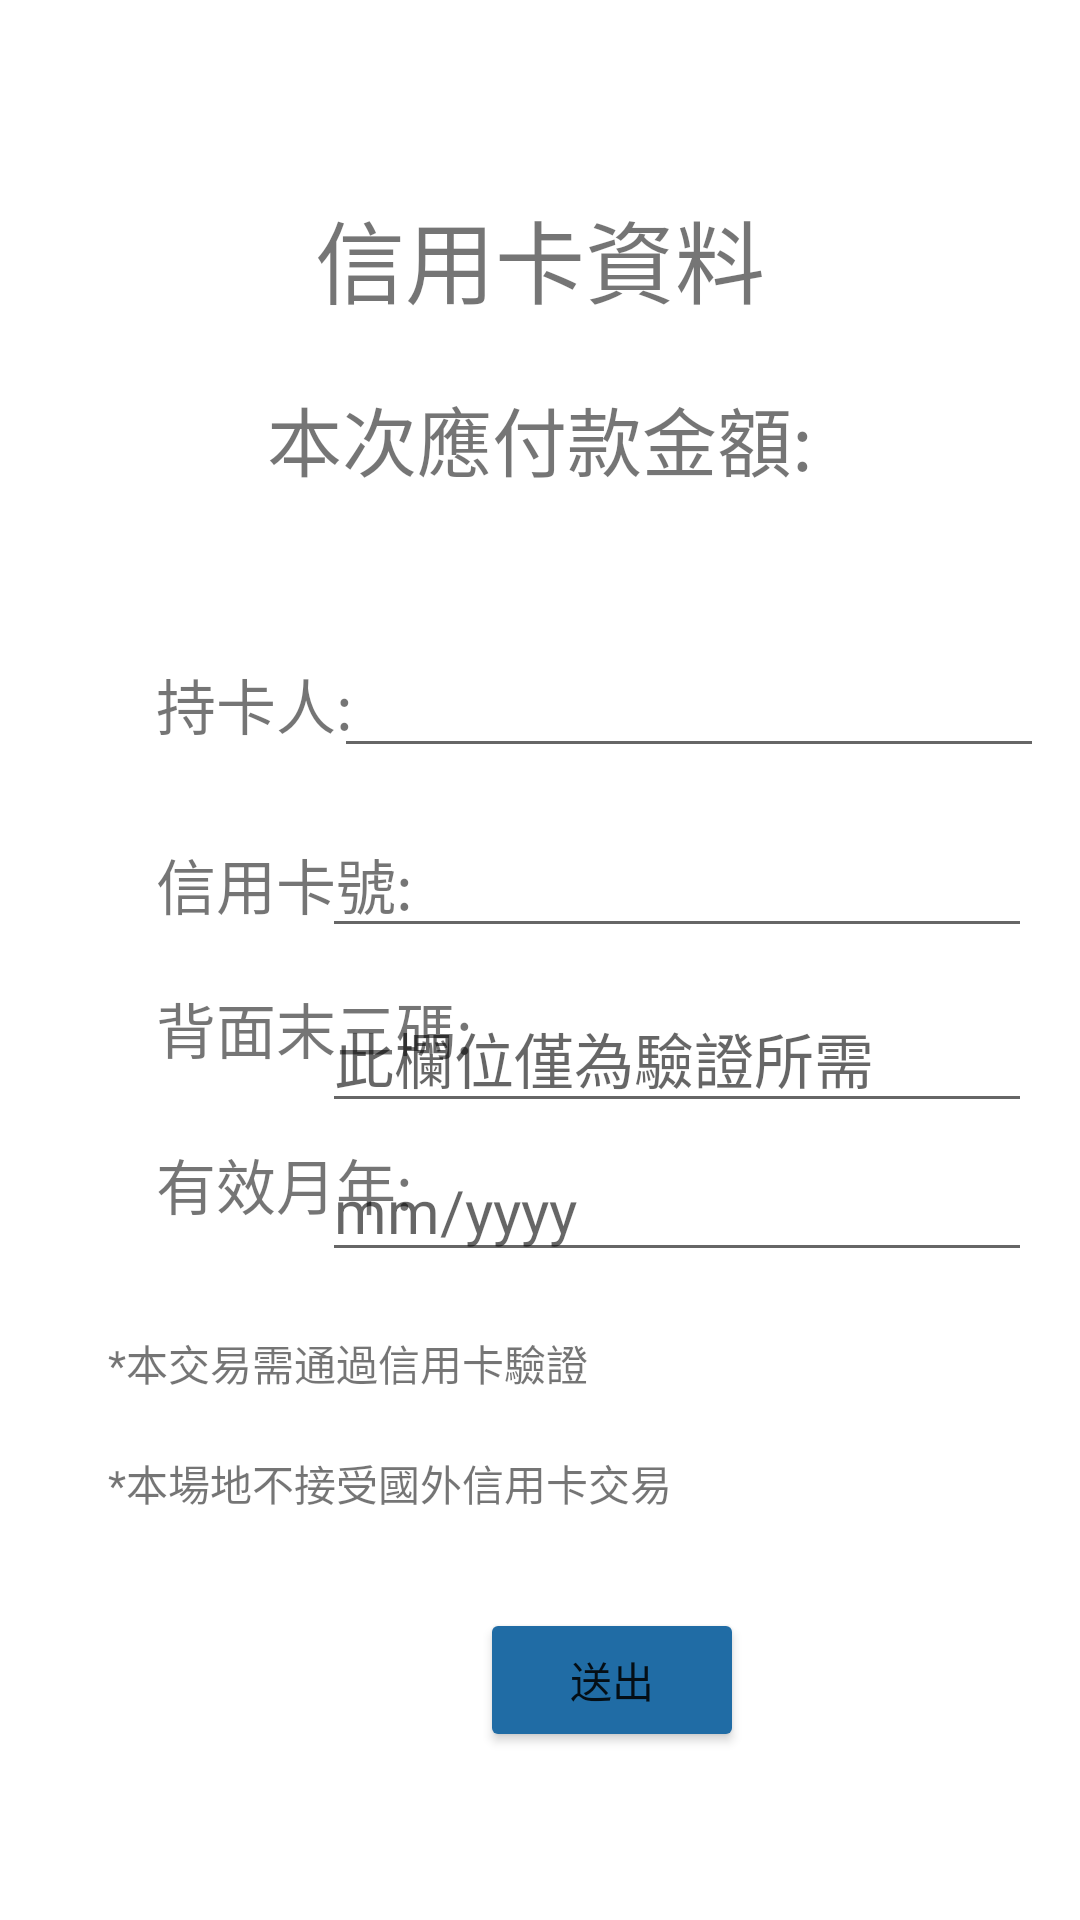

This screen was rendered from an Android layout file. Write that file and the resources it references.
<!-- AndroidManifest.xml: application theme Theme.BallSiteApp -->
<!-- res/layout/activity_pay.xml -->
<?xml version="1.0" encoding="utf-8"?>
<androidx.constraintlayout.widget.ConstraintLayout xmlns:android="http://schemas.android.com/apk/res/android"
    xmlns:app="http://schemas.android.com/apk/res-auto"
    xmlns:tools="http://schemas.android.com/tools"
    android:layout_width="match_parent"
    android:layout_height="match_parent"
    tools:context=".PayActivity"
    android:background="@drawable/sport1">

    <TextView
        android:id="@+id/textView38"
        android:layout_width="wrap_content"
        android:layout_height="wrap_content"
        android:layout_marginStart="52sp"
        android:layout_marginTop="280sp"
        android:text="信用卡號:"
        android:textSize="20sp"
        app:layout_constraintStart_toStartOf="parent"
        app:layout_constraintTop_toTopOf="parent" />

    <EditText
        android:id="@+id/personNameText"
        android:layout_width="wrap_content"
        android:layout_height="wrap_content"
        android:layout_marginTop="212sp"
        android:layout_marginEnd="12sp"
        android:ems="10"
        android:inputType="textPersonName"
        android:textSize="20sp"
        app:layout_constraintEnd_toEndOf="parent"
        app:layout_constraintTop_toTopOf="parent" />

    <TextView
        android:id="@+id/textView40"
        android:layout_width="wrap_content"
        android:layout_height="wrap_content"
        android:layout_marginStart="36sp"
        android:layout_marginTop="444sp"
        android:text="*本交易需通過信用卡驗證"
        app:layout_constraintStart_toStartOf="parent"
        app:layout_constraintTop_toTopOf="parent" />

    <Button
        android:id="@+id/goBtn"
        android:layout_width="wrap_content"
        android:layout_height="wrap_content"
        android:layout_marginStart="160sp"
        android:layout_marginTop="536sp"
        android:backgroundTint="#206CA5"
        android:text="送出"
        app:layout_constraintStart_toStartOf="parent"
        app:layout_constraintTop_toTopOf="parent" />

    <TextView
        android:id="@+id/textView41"
        android:layout_width="wrap_content"
        android:layout_height="wrap_content"
        android:layout_marginStart="52sp"
        android:layout_marginTop="220sp"
        android:text="持卡人:"
        android:textSize="20sp"
        app:layout_constraintStart_toStartOf="parent"
        app:layout_constraintTop_toTopOf="parent" />

    <TextView
        android:id="@+id/textView42"
        android:layout_width="wrap_content"
        android:layout_height="wrap_content"
        android:layout_marginStart="52sp"
        android:layout_marginTop="380sp"
        android:text="有效月年:"
        android:textSize="20sp"
        app:layout_constraintStart_toStartOf="parent"
        app:layout_constraintTop_toTopOf="parent" />

    <TextView
        android:id="@+id/textView43"
        android:layout_width="wrap_content"
        android:layout_height="wrap_content"
        android:layout_marginTop="64sp"
        android:text="信用卡資料"
        android:textSize="30sp"
        app:layout_constraintEnd_toEndOf="parent"
        app:layout_constraintStart_toStartOf="parent"
        app:layout_constraintTop_toTopOf="parent" />

    <EditText
        android:id="@+id/cardNameText"
        android:layout_width="wrap_content"
        android:layout_height="wrap_content"
        android:layout_marginTop="272sp"
        android:layout_marginEnd="16sp"
        android:ems="10"
        android:inputType="textPersonName"
        android:textSize="20sp"
        app:layout_constraintEnd_toEndOf="parent"
        app:layout_constraintTop_toTopOf="parent" />

    <TextView
        android:id="@+id/totalView"
        android:layout_width="wrap_content"
        android:layout_height="wrap_content"
        android:layout_marginTop="128sp"
        android:text="本次應付款金額:"
        android:textSize="25sp"
        app:layout_constraintEnd_toEndOf="parent"
        app:layout_constraintStart_toStartOf="parent"
        app:layout_constraintTop_toTopOf="parent" />

    <TextView
        android:id="@+id/textView44"
        android:layout_width="wrap_content"
        android:layout_height="wrap_content"
        android:layout_marginStart="52sp"
        android:layout_marginTop="328sp"
        android:text="背面末三碼:"
        android:textSize="20sp"
        app:layout_constraintStart_toStartOf="parent"
        app:layout_constraintTop_toTopOf="parent" />

    <TextView
        android:id="@+id/textView45"
        android:layout_width="wrap_content"
        android:layout_height="wrap_content"
        android:layout_marginStart="36dp"
        android:layout_marginTop="484dp"
        android:text="*本場地不接受國外信用卡交易"
        app:layout_constraintStart_toStartOf="parent"
        app:layout_constraintTop_toTopOf="parent" />

    <EditText
        android:id="@+id/lastThreeText"
        android:layout_width="wrap_content"
        android:layout_height="wrap_content"
        android:layout_marginTop="328sp"
        android:layout_marginEnd="16sp"
        android:ems="10"
        android:hint="此欄位僅為驗證所需"
        android:inputType="textPersonName"
        android:textSize="20sp"
        app:layout_constraintEnd_toEndOf="parent"
        app:layout_constraintTop_toTopOf="parent" />

    <EditText
        android:id="@+id/MYText"
        android:layout_width="wrap_content"
        android:layout_height="wrap_content"
        android:layout_marginTop="380sp"
        android:layout_marginEnd="16sp"
        android:ems="10"
        android:hint="mm/yyyy"
        android:inputType="textPersonName"
        android:textSize="20sp"
        app:layout_constraintEnd_toEndOf="parent"
        app:layout_constraintTop_toTopOf="parent" />
</androidx.constraintlayout.widget.ConstraintLayout>
<!-- resources referenced by this layout -->
<resources>
  <style name="Theme.BallSiteApp" parent="Theme.MaterialComponents.DayNight.DarkActionBar">
          
          <item name="colorPrimary">#206CA5</item>
          <item name="colorPrimaryVariant">#206CA5</item>
          <item name="colorOnPrimary">@color/white</item>
          
          <item name="colorSecondary">@color/teal_200</item>
          <item name="colorSecondaryVariant">@color/teal_700</item>
          <item name="colorOnSecondary">@color/black</item>
          
          <item name="android:statusBarColor">?attr/colorPrimaryVariant</item>
          
      </style>
  <!-- not gathered from this repository: default colours our renderer supplied (Android Studio template values) -->
  <color name="teal_200">#FF03DAC5</color>
  <color name="teal_700">#FF018786</color>
  <color name="black">#FF000000</color>
  <color name="white">#FFFFFFFF</color>
</resources>
